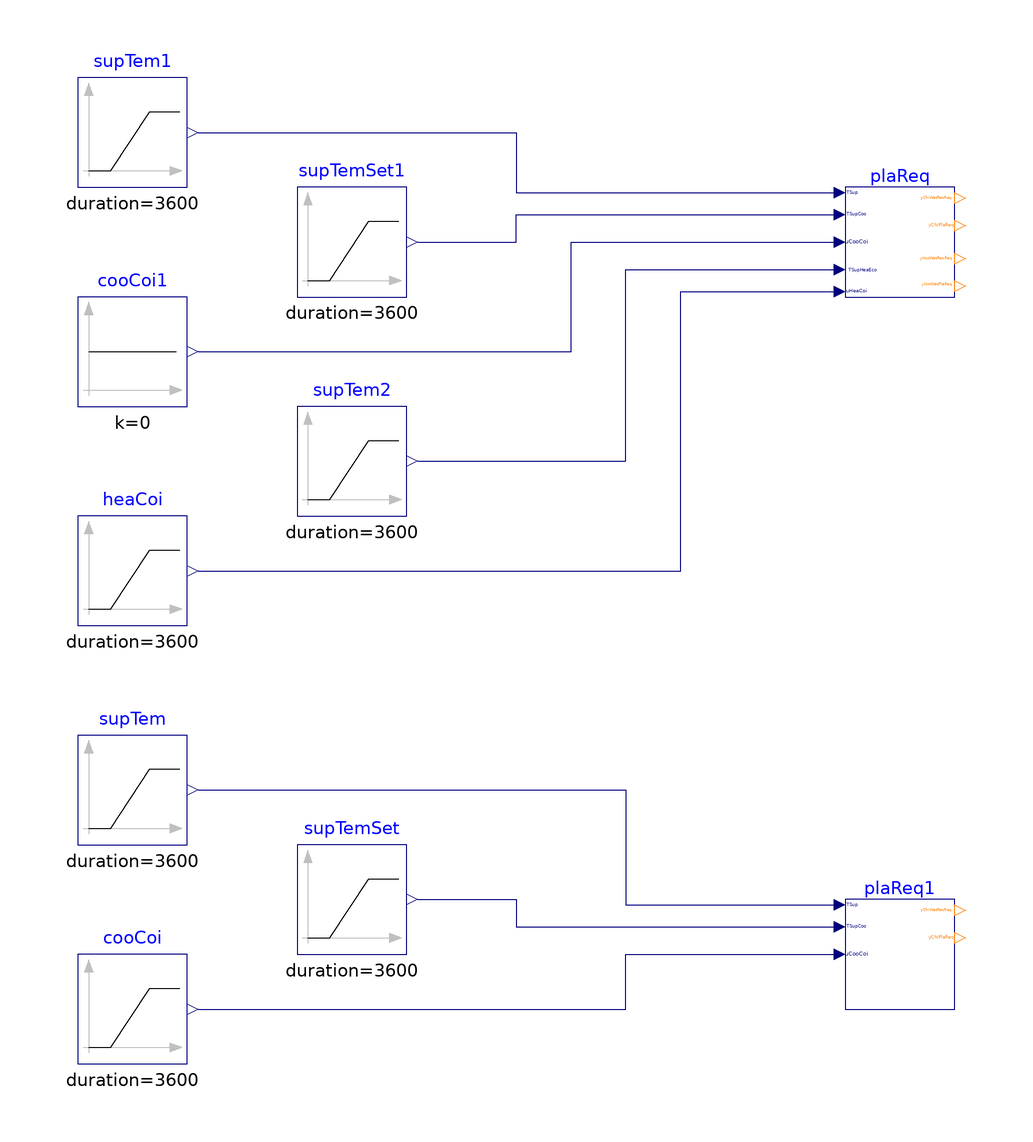

The component connection diagram of the Modelica model below, drawn from its own Placement and Line annotations.

model PlantRequests
  "Validate model for calculating the plant requests"

  BuildingsLite.Controls.OBC.ASHRAE.G36.AHUs.SingleZone.VAV.SetPoints.PlantRequests plaReq
    "Calculate plant request"
    annotation (Placement(transformation(extent={{60,50},{80,70}})));
  BuildingsLite.Controls.OBC.ASHRAE.G36.AHUs.SingleZone.VAV.SetPoints.PlantRequests plaReq1(
    heaCoi=BuildingsLite.Controls.OBC.ASHRAE.G36.Types.HeatingCoil.None)
    "Calculate plant request"
    annotation (Placement(transformation(extent={{60,-80},{80,-60}})));

  BuildingsLite.Controls.OBC.CDL.Reals.Sources.Ramp supTem(
    final height=8,
    final offset=273.15 + 15,
    final duration=3600) "Supply air temperature"
    annotation (Placement(transformation(extent={{-80,-50},{-60,-30}})));
  BuildingsLite.Controls.OBC.CDL.Reals.Sources.Ramp supTemSet(
    final height=6,
    final offset=273.15 + 14.5,
    final duration=3600) "Supply air temperature setpoint"
    annotation (Placement(transformation(extent={{-40,-70},{-20,-50}})));
  BuildingsLite.Controls.OBC.CDL.Reals.Sources.Ramp cooCoi(
    final height=-0.3,
    final offset=0.96,
    final duration=3600,
    startTime=1000) "Cooling coil position"
    annotation (Placement(transformation(extent={{-80,-90},{-60,-70}})));
  BuildingsLite.Controls.OBC.CDL.Reals.Sources.Ramp heaCoi(
    final height=-0.3,
    final offset=0.96,
    final duration=3600,
    startTime=1000) "Heating coil position"
    annotation (Placement(transformation(extent={{-80,-10},{-60,10}})));
  BuildingsLite.Controls.OBC.CDL.Reals.Sources.Ramp supTem1(
    final height=8,
    final offset=273.15 + 12,
    final duration=3600) "Cooling supply air temperature"
    annotation (Placement(transformation(extent={{-80,70},{-60,90}})));
  BuildingsLite.Controls.OBC.CDL.Reals.Sources.Ramp supTemSet1(
    final height=15,
    final offset=273.15 + 20,
    final duration=3600) "Supply air temperature setpoint"
    annotation (Placement(transformation(extent={{-40,50},{-20,70}})));
  BuildingsLite.Controls.OBC.CDL.Reals.Sources.Constant cooCoi1(
    final k=0) "Cooling coil position"
    annotation (Placement(transformation(extent={{-80,30},{-60,50}})));
  BuildingsLite.Controls.OBC.CDL.Reals.Sources.Ramp supTem2(
    final height=7,
    final offset=273.15 + 13,
    final duration=3600) "Supply air temperature"
    annotation (Placement(transformation(extent={{-40,10},{-20,30}})));

equation
  connect(supTem.y, plaReq1.TAirSup) annotation (Line(points={{-58,-40},{20,-40},
          {20,-61},{58,-61}}, color={0,0,127}));
  connect(cooCoi.y, plaReq1.uCooCoi_actual) annotation (Line(points={{-58,-80},
          {20,-80},{20,-70},{58,-70}}, color={0,0,127}));
  connect(supTem1.y, plaReq.TAirSup) annotation (Line(points={{-58,80},{0,80},{
          0,69},{58,69}}, color={0,0,127}));
  connect(cooCoi1.y, plaReq.uCooCoi_actual) annotation (Line(points={{-58,40},{
          10,40},{10,60},{58,60}}, color={0,0,127}));
  connect(heaCoi.y, plaReq.uHeaCoi_actual) annotation (Line(points={{-58,0},{30,
          0},{30,51},{58,51}}, color={0,0,127}));
  connect(supTemSet1.y, plaReq.TSupCoo) annotation (Line(points={{-18,60},{0,60},
          {0,65},{58,65}}, color={0,0,127}));
  connect(supTemSet.y, plaReq1.TSupCoo) annotation (Line(points={{-18,-60},{0,
          -60},{0,-65},{58,-65}},
                             color={0,0,127}));
  connect(supTem2.y, plaReq.TSupHeaEco) annotation (Line(points={{-18,20},{20,20},
          {20,55},{58,55}}, color={0,0,127}));

annotation (
  experiment(StopTime=3600, Tolerance=1e-6),
  __Dymola_Commands(file="modelica://Buildings/Resources/Scripts/Dymola/Controls/OBC/ASHRAE/G36/AHUs/SingleZone/VAV/SetPoints/Validation/PlantRequests.mos"
        "Simulate and plot"),
    Documentation(info="<html>
<p>
This example validates
<a href=\"modelica://BuildingsLite.Controls.OBC.ASHRAE.G36.AHUs.SingleZone.VAV.SetPoints.PlantRequests\">
BuildingsLite.Controls.OBC.ASHRAE.G36.AHUs.SingleZone.VAV.SetPoints.PlantRequests</a>
for air handling unit serving single zone.
</p>
</html>", revisions="<html>
<ul>
<li>
February 6, by Jianjun Hu:<br/>
First implementation.
</li>
</ul>
</html>"),
    Icon(graphics={
        Ellipse(lineColor = {75,138,73},
                fillColor={255,255,255},
                fillPattern = FillPattern.Solid,
                extent = {{-100,-100},{100,100}}),
        Polygon(lineColor = {0,0,255},
                fillColor = {75,138,73},
                pattern = LinePattern.None,
                fillPattern = FillPattern.Solid,
                points = {{-36,60},{64,0},{-36,-60},{-36,60}})}));
end PlantRequests;